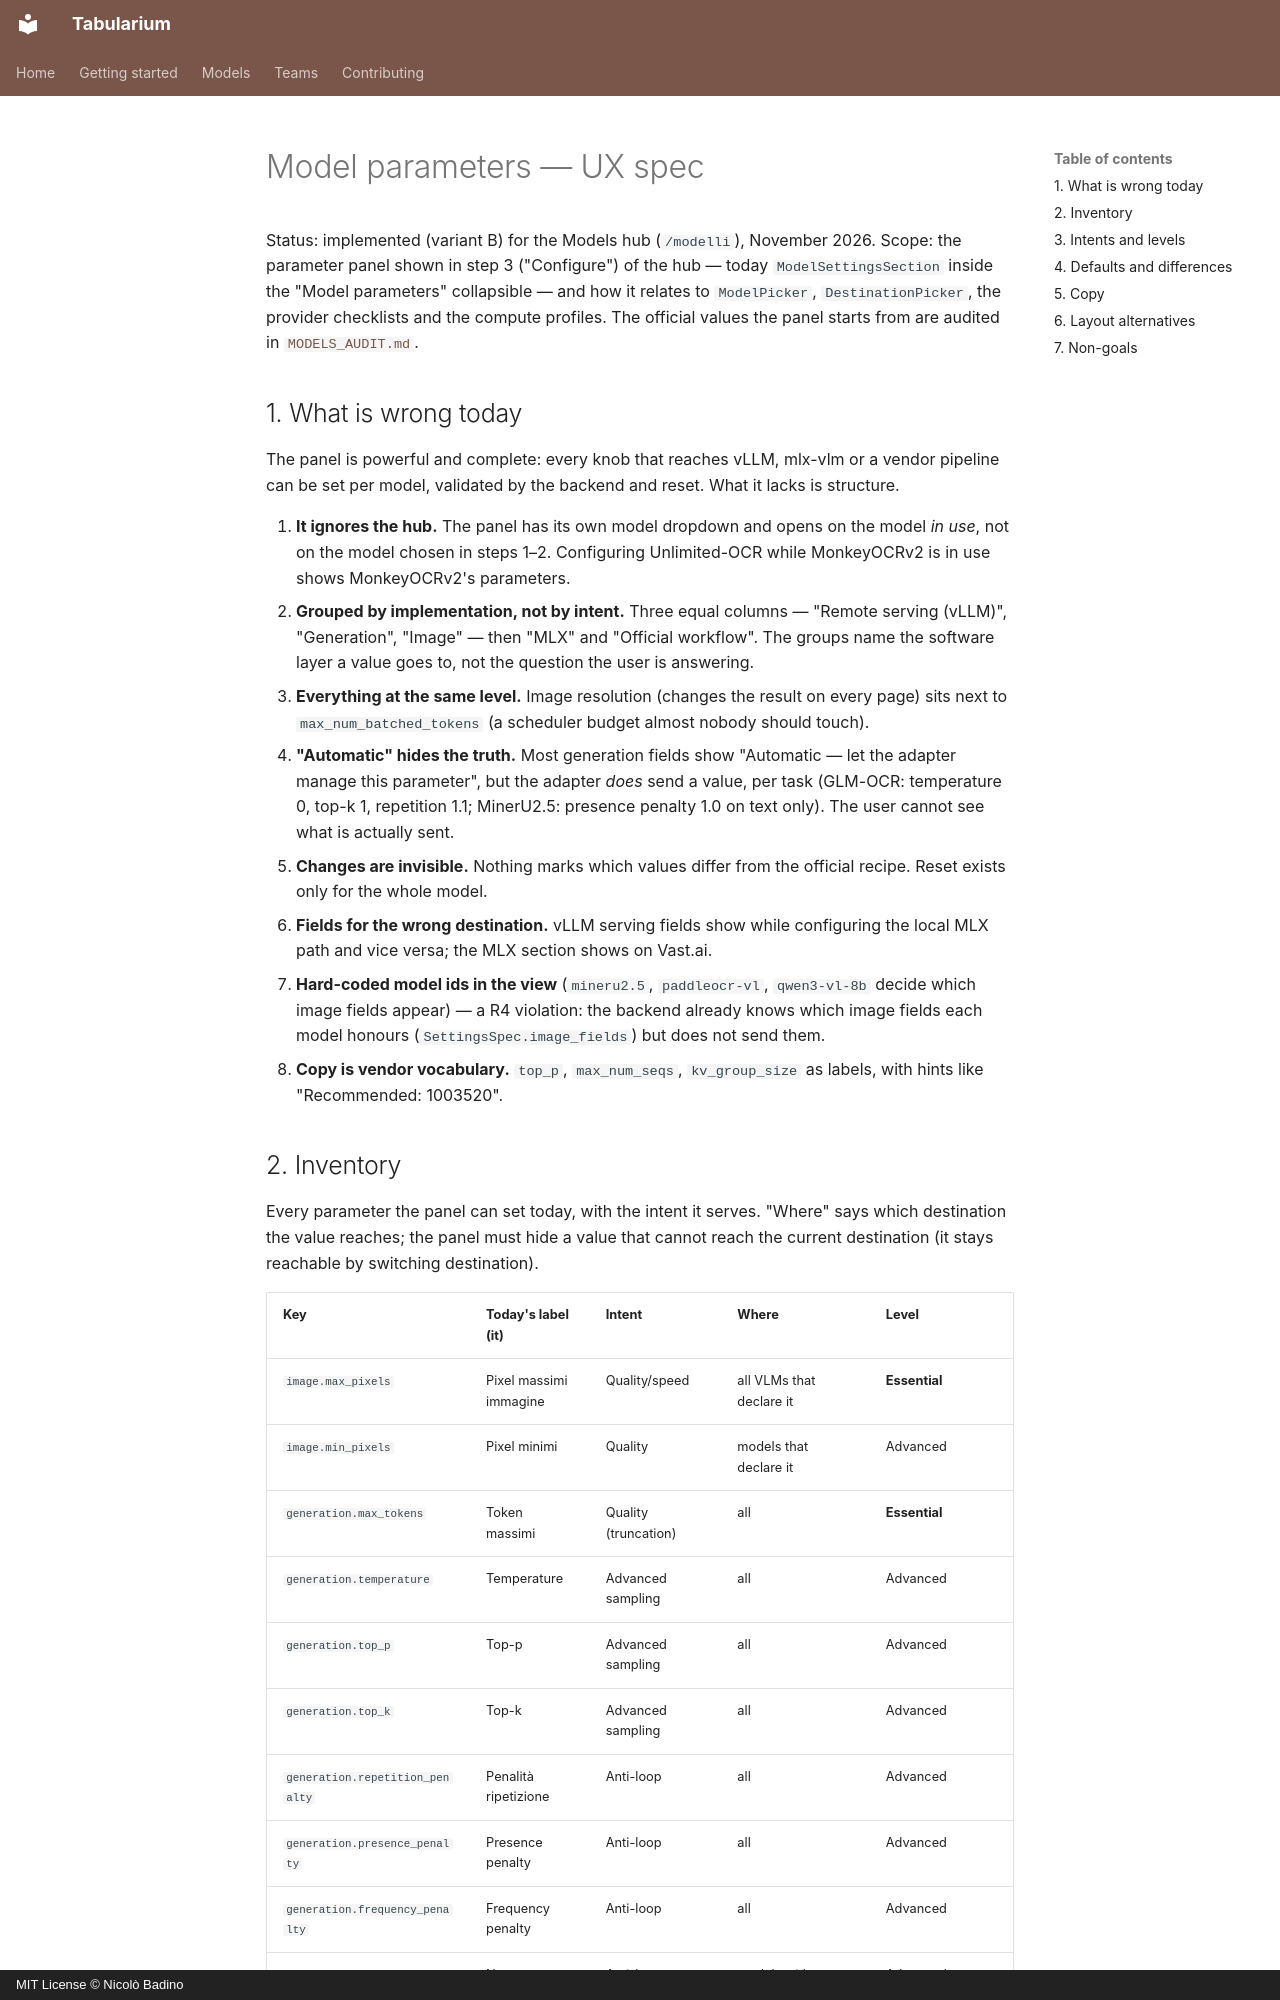

repository: nbadino/tabularium · page: MODELS_UX/index.html · generator: mkdocs · copyright: MIT License © Nicolò Badino

# Model parameters — UX spec

Status: implemented (variant B) for the Models hub (`/modelli`), November 2026. Scope: the parameter
panel shown in step 3 ("Configure") of the hub — today `ModelSettingsSection` inside
the "Model parameters" collapsible — and how it relates to `ModelPicker`,
`DestinationPicker`, the provider checklists and the compute profiles. The official
values the panel starts from are audited in [`MODELS_AUDIT.md`](MODELS_AUDIT.md).

## 1. What is wrong today

The panel is powerful and complete: every knob that reaches vLLM, mlx-vlm or a vendor
pipeline can be set per model, validated by the backend and reset. What it lacks is
structure.

1. **It ignores the hub.** The panel has its own model dropdown and opens on the model
   *in use*, not on the model chosen in steps 1–2. Configuring Unlimited-OCR while
   MonkeyOCRv2 is in use shows MonkeyOCRv2's parameters.
2. **Grouped by implementation, not by intent.** Three equal columns — "Remote serving
   (vLLM)", "Generation", "Image" — then "MLX" and "Official workflow". The groups name
   the software layer a value goes to, not the question the user is answering.
3. **Everything at the same level.** Image resolution (changes the result on every page)
   sits next to `max_num_batched_tokens` (a scheduler budget almost nobody should touch).
4. **"Automatic" hides the truth.** Most generation fields show "Automatic — let the
   adapter manage this parameter", but the adapter *does* send a value, per task
   (GLM-OCR: temperature 0, top-k 1, repetition 1.1; MinerU2.5: presence penalty 1.0 on
   text only). The user cannot see what is actually sent.
5. **Changes are invisible.** Nothing marks which values differ from the official
   recipe. Reset exists only for the whole model.
6. **Fields for the wrong destination.** vLLM serving fields show while configuring the
   local MLX path and vice versa; the MLX section shows on Vast.ai.
7. **Hard-coded model ids in the view** (`mineru2.5`, `paddleocr-vl`, `qwen3-vl-8b` decide
   which image fields appear) — a R4 violation: the backend already knows which image
   fields each model honours (`SettingsSpec.image_fields`) but does not send them.
8. **Copy is vendor vocabulary.** `top_p`, `max_num_seqs`, `kv_group_size` as labels,
   with hints like "Recommended: 1003520".
